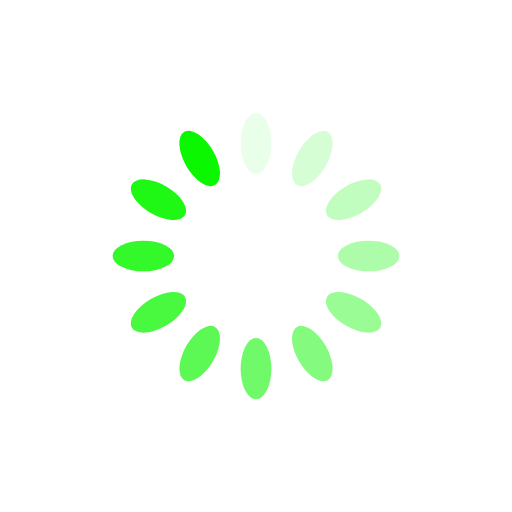
t = 0.00 s
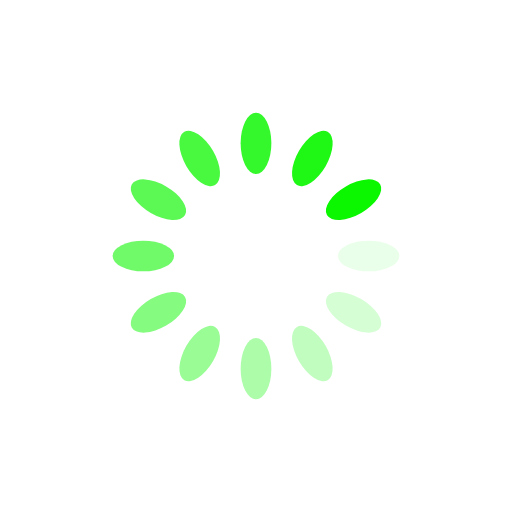
t = 0.27 s
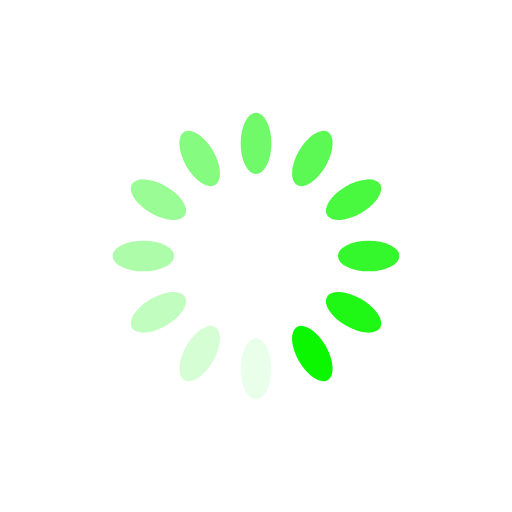
t = 0.54 s
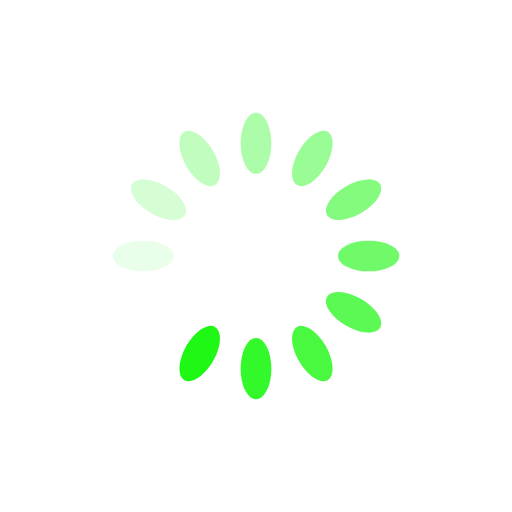
t = 0.81 s

The animated SVG that drew these frames (rendered in a browser with its animation timeline set to each time). Animation: 12 SMIL elements (animate=12); one cycle of 1.07 s, repeats indefinitely.

<?xml version="1.0" encoding="utf-8"?>
<svg xmlns="http://www.w3.org/2000/svg" xmlns:xlink="http://www.w3.org/1999/xlink" style="margin: auto; background: none; display: block; shape-rendering: auto;" width="231px" height="231px" viewBox="0 0 100 100" preserveAspectRatio="xMidYMid">
<g transform="rotate(0 50 50)">
  <rect x="47" y="22" rx="3" ry="6" width="6" height="12" fill="#0bf700">
    <animate attributeName="opacity" values="1;0" keyTimes="0;1" dur="1.075268817204301s" begin="-0.985663082437276s" repeatCount="indefinite"></animate>
  </rect>
</g><g transform="rotate(30 50 50)">
  <rect x="47" y="22" rx="3" ry="6" width="6" height="12" fill="#0bf700">
    <animate attributeName="opacity" values="1;0" keyTimes="0;1" dur="1.075268817204301s" begin="-0.8960573476702509s" repeatCount="indefinite"></animate>
  </rect>
</g><g transform="rotate(60 50 50)">
  <rect x="47" y="22" rx="3" ry="6" width="6" height="12" fill="#0bf700">
    <animate attributeName="opacity" values="1;0" keyTimes="0;1" dur="1.075268817204301s" begin="-0.8064516129032258s" repeatCount="indefinite"></animate>
  </rect>
</g><g transform="rotate(90 50 50)">
  <rect x="47" y="22" rx="3" ry="6" width="6" height="12" fill="#0bf700">
    <animate attributeName="opacity" values="1;0" keyTimes="0;1" dur="1.075268817204301s" begin="-0.7168458781362007s" repeatCount="indefinite"></animate>
  </rect>
</g><g transform="rotate(120 50 50)">
  <rect x="47" y="22" rx="3" ry="6" width="6" height="12" fill="#0bf700">
    <animate attributeName="opacity" values="1;0" keyTimes="0;1" dur="1.075268817204301s" begin="-0.6272401433691757s" repeatCount="indefinite"></animate>
  </rect>
</g><g transform="rotate(150 50 50)">
  <rect x="47" y="22" rx="3" ry="6" width="6" height="12" fill="#0bf700">
    <animate attributeName="opacity" values="1;0" keyTimes="0;1" dur="1.075268817204301s" begin="-0.5376344086021505s" repeatCount="indefinite"></animate>
  </rect>
</g><g transform="rotate(180 50 50)">
  <rect x="47" y="22" rx="3" ry="6" width="6" height="12" fill="#0bf700">
    <animate attributeName="opacity" values="1;0" keyTimes="0;1" dur="1.075268817204301s" begin="-0.44802867383512546s" repeatCount="indefinite"></animate>
  </rect>
</g><g transform="rotate(210 50 50)">
  <rect x="47" y="22" rx="3" ry="6" width="6" height="12" fill="#0bf700">
    <animate attributeName="opacity" values="1;0" keyTimes="0;1" dur="1.075268817204301s" begin="-0.35842293906810035s" repeatCount="indefinite"></animate>
  </rect>
</g><g transform="rotate(240 50 50)">
  <rect x="47" y="22" rx="3" ry="6" width="6" height="12" fill="#0bf700">
    <animate attributeName="opacity" values="1;0" keyTimes="0;1" dur="1.075268817204301s" begin="-0.26881720430107525s" repeatCount="indefinite"></animate>
  </rect>
</g><g transform="rotate(270 50 50)">
  <rect x="47" y="22" rx="3" ry="6" width="6" height="12" fill="#0bf700">
    <animate attributeName="opacity" values="1;0" keyTimes="0;1" dur="1.075268817204301s" begin="-0.17921146953405018s" repeatCount="indefinite"></animate>
  </rect>
</g><g transform="rotate(300 50 50)">
  <rect x="47" y="22" rx="3" ry="6" width="6" height="12" fill="#0bf700">
    <animate attributeName="opacity" values="1;0" keyTimes="0;1" dur="1.075268817204301s" begin="-0.08960573476702509s" repeatCount="indefinite"></animate>
  </rect>
</g><g transform="rotate(330 50 50)">
  <rect x="47" y="22" rx="3" ry="6" width="6" height="12" fill="#0bf700">
    <animate attributeName="opacity" values="1;0" keyTimes="0;1" dur="1.075268817204301s" begin="0s" repeatCount="indefinite"></animate>
  </rect>
</g>
<!-- [ldio] generated by https://loading.io/ --></svg>
